Run: headless pygame with SDL's dummy video driver; simulated clock (each Clock.tick advances the game by its frame time, no real sleeping); random seed 0; keys injected as events and as key.get_pressed() state; no mouse input; restart key R tapped at the start of phases 3 and 4.
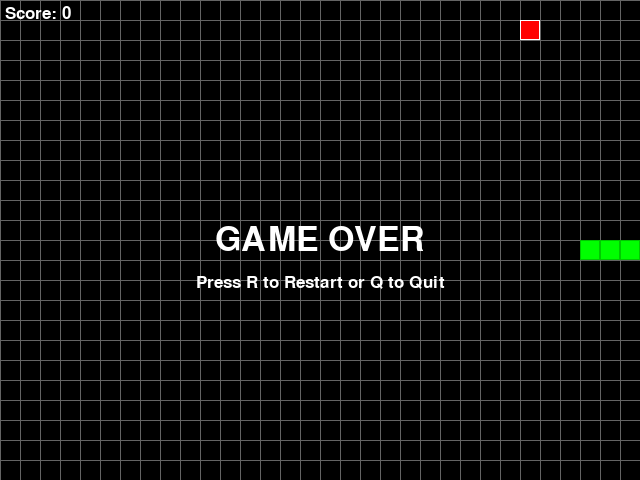
Frame 1 of 4 · flips 1–60 · no input
Frame 2 of 4 · flips 61–180 · tapped SPACE, RETURN · held RIGHT (→), D · screen unchanged from frame 1, image omitted
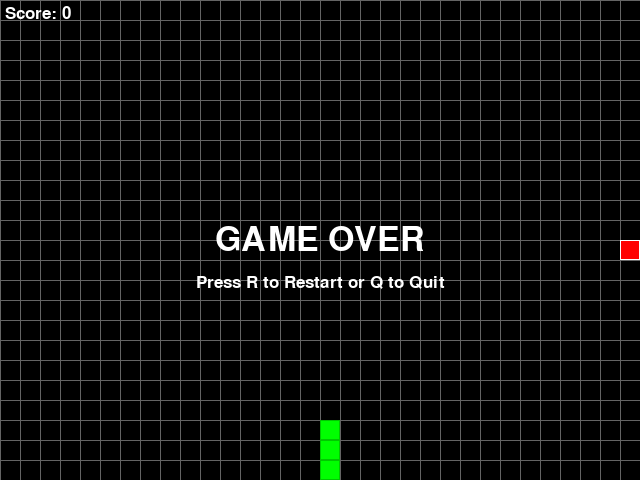
Frame 3 of 4 · flips 181–300 · tapped R · held DOWN (↓), S
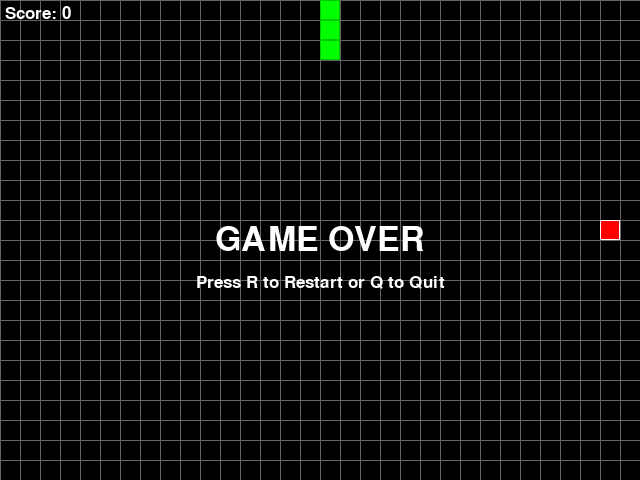
Frame 4 of 4 · flips 301–420 · tapped R · held LEFT (←), A, UP (↑), W

The pygame program that drew these frames:

import pygame
import random
import sys

# Initialize pygame
pygame.init()

# Constants
WINDOW_WIDTH = 640
WINDOW_HEIGHT = 480
GRID_SIZE = 20
GRID_WIDTH = WINDOW_WIDTH // GRID_SIZE
GRID_HEIGHT = WINDOW_HEIGHT // GRID_SIZE

# Colors
WHITE = (255, 255, 255)
BLACK = (0, 0, 0)
RED = (255, 0, 0)
GREEN = (0, 255, 0)
DARK_GREEN = (0, 200, 0)
GRAY = (100, 100, 100)

# Directions
UP = (0, -1)
DOWN = (0, 1)
LEFT = (-1, 0)
RIGHT = (1, 0)

class Snake:
    def __init__(self):
        self.reset()
        
    def reset(self):
        # Start with a snake of length 3 in the middle of the screen
        self.length = 3
        self.positions = [((GRID_WIDTH // 2), (GRID_HEIGHT // 2))]
        self.direction = random.choice([UP, DOWN, LEFT, RIGHT])
        self.color = GREEN
        self.score = 0
        
    def get_head_position(self):
        return self.positions[0]
    
    def update(self):
        # Get current head position
        current = self.get_head_position()
        x, y = self.direction
        new = (current[0] + x, current[1] + y)
        
        # Check if snake hits the wall
        if new[0] < 0 or new[0] >= GRID_WIDTH or new[1] < 0 or new[1] >= GRID_HEIGHT:
            return True  # Wall collision detected
        
        # Check if snake collides with itself
        if new in self.positions[3:]:
            return True  # Self collision detected
        
        # Update positions
        self.positions.insert(0, new)
        if len(self.positions) > self.length:
            self.positions.pop()
            
        return False  # No collision
    
    def render(self, surface):
        # Draw snake body
        for i, p in enumerate(self.positions):
            rect = pygame.Rect((p[0] * GRID_SIZE, p[1] * GRID_SIZE), (GRID_SIZE, GRID_SIZE))
            pygame.draw.rect(surface, self.color, rect)
            # Draw a darker outline for each segment
            pygame.draw.rect(surface, DARK_GREEN, rect, 1)

    def handle_keys(self, keys):
        # Prevent reversing into itself
        if keys[pygame.K_UP] and self.direction != DOWN:
            self.direction = UP
        elif keys[pygame.K_DOWN] and self.direction != UP:
            self.direction = DOWN
        elif keys[pygame.K_LEFT] and self.direction != RIGHT:
            self.direction = LEFT
        elif keys[pygame.K_RIGHT] and self.direction != LEFT:
            self.direction = RIGHT

class Food:
    def __init__(self):
        self.position = (0, 0)
        self.color = RED
        self.randomize_position([])
        
    def randomize_position(self, snake_positions):
        # Generate a random position that's not occupied by the snake
        self.position = (random.randint(0, GRID_WIDTH - 1), random.randint(0, GRID_HEIGHT - 1))
        while self.position in snake_positions:
            self.position = (random.randint(0, GRID_WIDTH - 1), random.randint(0, GRID_HEIGHT - 1))
    
    def render(self, surface):
        rect = pygame.Rect((self.position[0] * GRID_SIZE, self.position[1] * GRID_SIZE), (GRID_SIZE, GRID_SIZE))
        pygame.draw.rect(surface, self.color, rect)
        # Draw a white outline for the food
        pygame.draw.rect(surface, WHITE, rect, 1)

def draw_grid(surface):
    # Draw the grid lines
    for y in range(0, WINDOW_HEIGHT, GRID_SIZE):
        pygame.draw.line(surface, GRAY, (0, y), (WINDOW_WIDTH, y))
    for x in range(0, WINDOW_WIDTH, GRID_SIZE):
        pygame.draw.line(surface, GRAY, (x, 0), (x, WINDOW_HEIGHT))

def main():
    # Setup
    clock = pygame.time.Clock()
    screen = pygame.display.set_mode((WINDOW_WIDTH, WINDOW_HEIGHT))
    pygame.display.set_caption('Snake Game')
    font = pygame.font.SysFont('arial', 25)
    game_over_font = pygame.font.SysFont('arial', 50)
    
    # Game objects
    snake = Snake()
    food = Food()
    
    # Game state
    game_over = False
    running = True
    
    # Main game loop
    while running:
        clock.tick(10)  # 10 FPS - controls game speed
        
        # Event handling
        for event in pygame.event.get():
            if event.type == pygame.QUIT:
                running = False
            elif event.type == pygame.KEYDOWN:
                if game_over:
                    if event.key == pygame.K_r:  # Restart game
                        snake.reset()
                        food.randomize_position(snake.positions)
                        game_over = False
                    elif event.key == pygame.K_q:  # Quit game
                        running = False
        
        # Get key states for continuous movement
        keys = pygame.key.get_pressed()
        
        if not game_over:
            # Update snake direction based on keys
            snake.handle_keys(keys)
            
            # Update snake position and check for collisions
            collision = snake.update()
            
            # Set game over if collision detected
            if collision:
                game_over = True
            
            # Check for food collision
            if snake.get_head_position() == food.position:
                snake.length += 1
                snake.score += 1
                food.randomize_position(snake.positions)
        
        # Drawing
        screen.fill(BLACK)
        draw_grid(screen)
        snake.render(screen)
        food.render(screen)
        
        # Display score
        score_text = font.render(f'Score: {snake.score}', True, WHITE)
        screen.blit(score_text, (5, 5))
        
        # Display game over message
        if game_over:
            game_over_text = game_over_font.render('GAME OVER', True, WHITE)
            restart_text = font.render('Press R to Restart or Q to Quit', True, WHITE)
            screen.blit(game_over_text, (WINDOW_WIDTH // 2 - game_over_text.get_width() // 2, 
                                        WINDOW_HEIGHT // 2 - game_over_text.get_height() // 2))
            screen.blit(restart_text, (WINDOW_WIDTH // 2 - restart_text.get_width() // 2, 
                                      WINDOW_HEIGHT // 2 + game_over_text.get_height()))
        
        pygame.display.update()
    
    pygame.quit()
    sys.exit()

if __name__ == "__main__":
    main()
